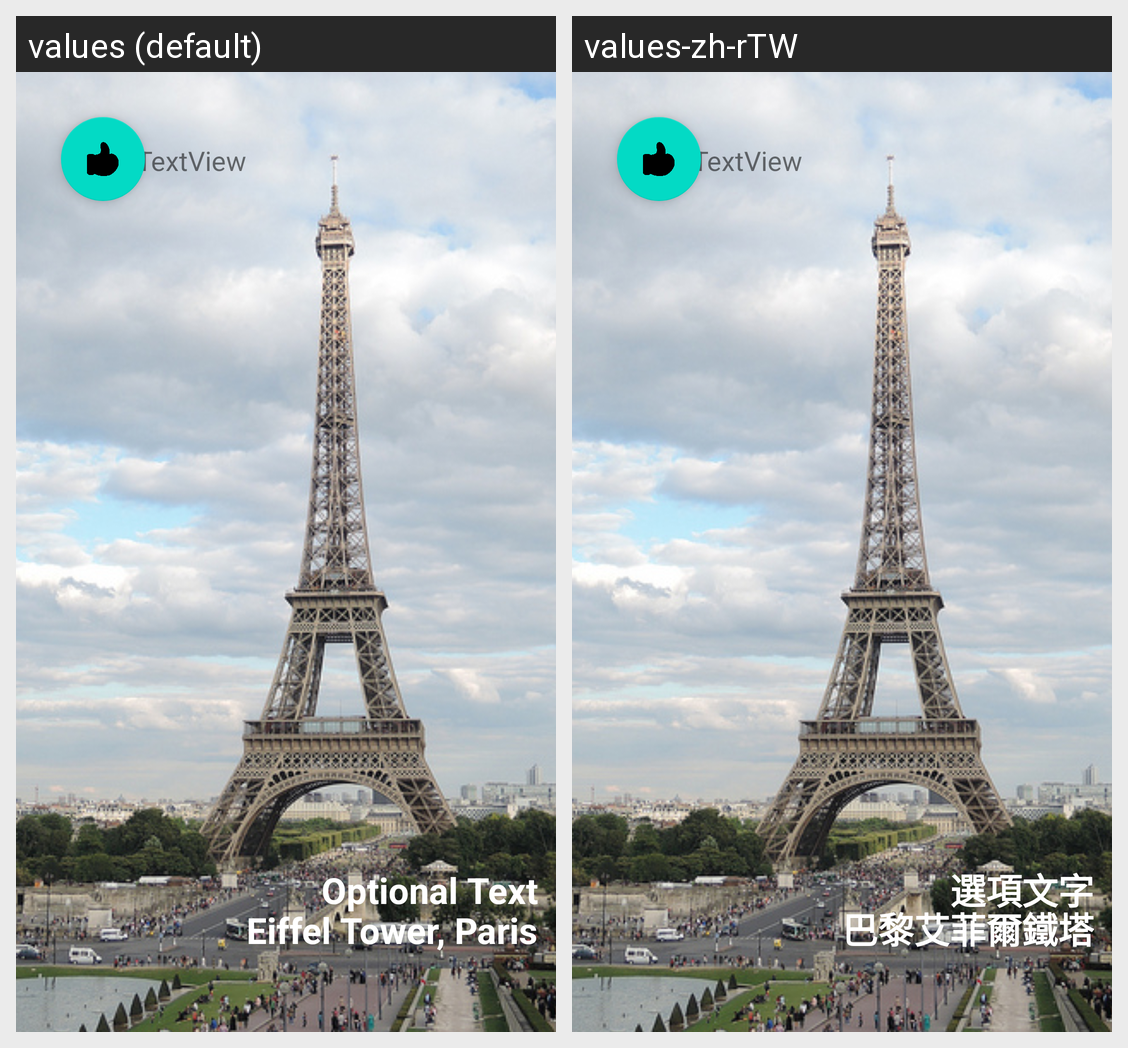

Here is an Android app screen in its default locale and in the app's own translations. Write out the translated-string differences for the strings that appear on this screen.
Android screen res/layout/layout_paris.xml rendered under 2 locales, left to right: values (default), values-zh-rTW. Device: Nexus 5 (rendered at 1080×1920; each locale shown at half size, 540×960, under a caption strip naming it); theme Theme.Traveling_6_1.
Strings drawn on this screen, with the default value and each locale's value (text and hints the layout hard-codes, and strings that could not be matched under every locale, appear in the picture but are not listed):

optText
  values: Optional Text
  values-zh-rTW: 選項文字

parisDesp
  values: Eiffel Tower, Paris
  values-zh-rTW: 巴黎艾菲爾鐵塔
